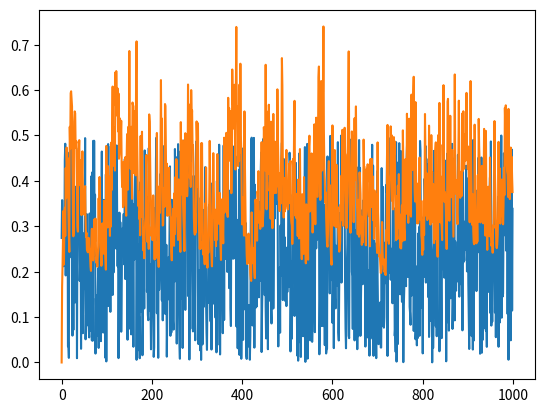

This figure's Python source:

import numpy as np
import matplotlib.pyplot as plt


def generate_narma(N,seed=0):
    if type(seed)!=None : np.random.seed(seed=seed)
    
    """Generate NARMA sequence."""
    
    u = np.random.uniform(0,0.5,(N))

    # Generate NARMA sequence
    d = np.zeros((N))
    for i in range(N-1):
        d[i+1] = 0.3*d[i] + 0.05*d[i] * \
            np.sum(d[i-9:i+1]) + 1.5*u[i-9]*u[i] + 0.1

    if np.isfinite(d).all():
        u = u.reshape((N,1))
        d = d.reshape((N,1))
        return u,d
    else:
        print("again")
        return generate_narma(seed=seed+1)

if __name__ == '__main__':
    u,d = generate_narma(1000)
    plt.plot(u)
    plt.plot(d)
    plt.show()
    print(u.shape,d.shape)